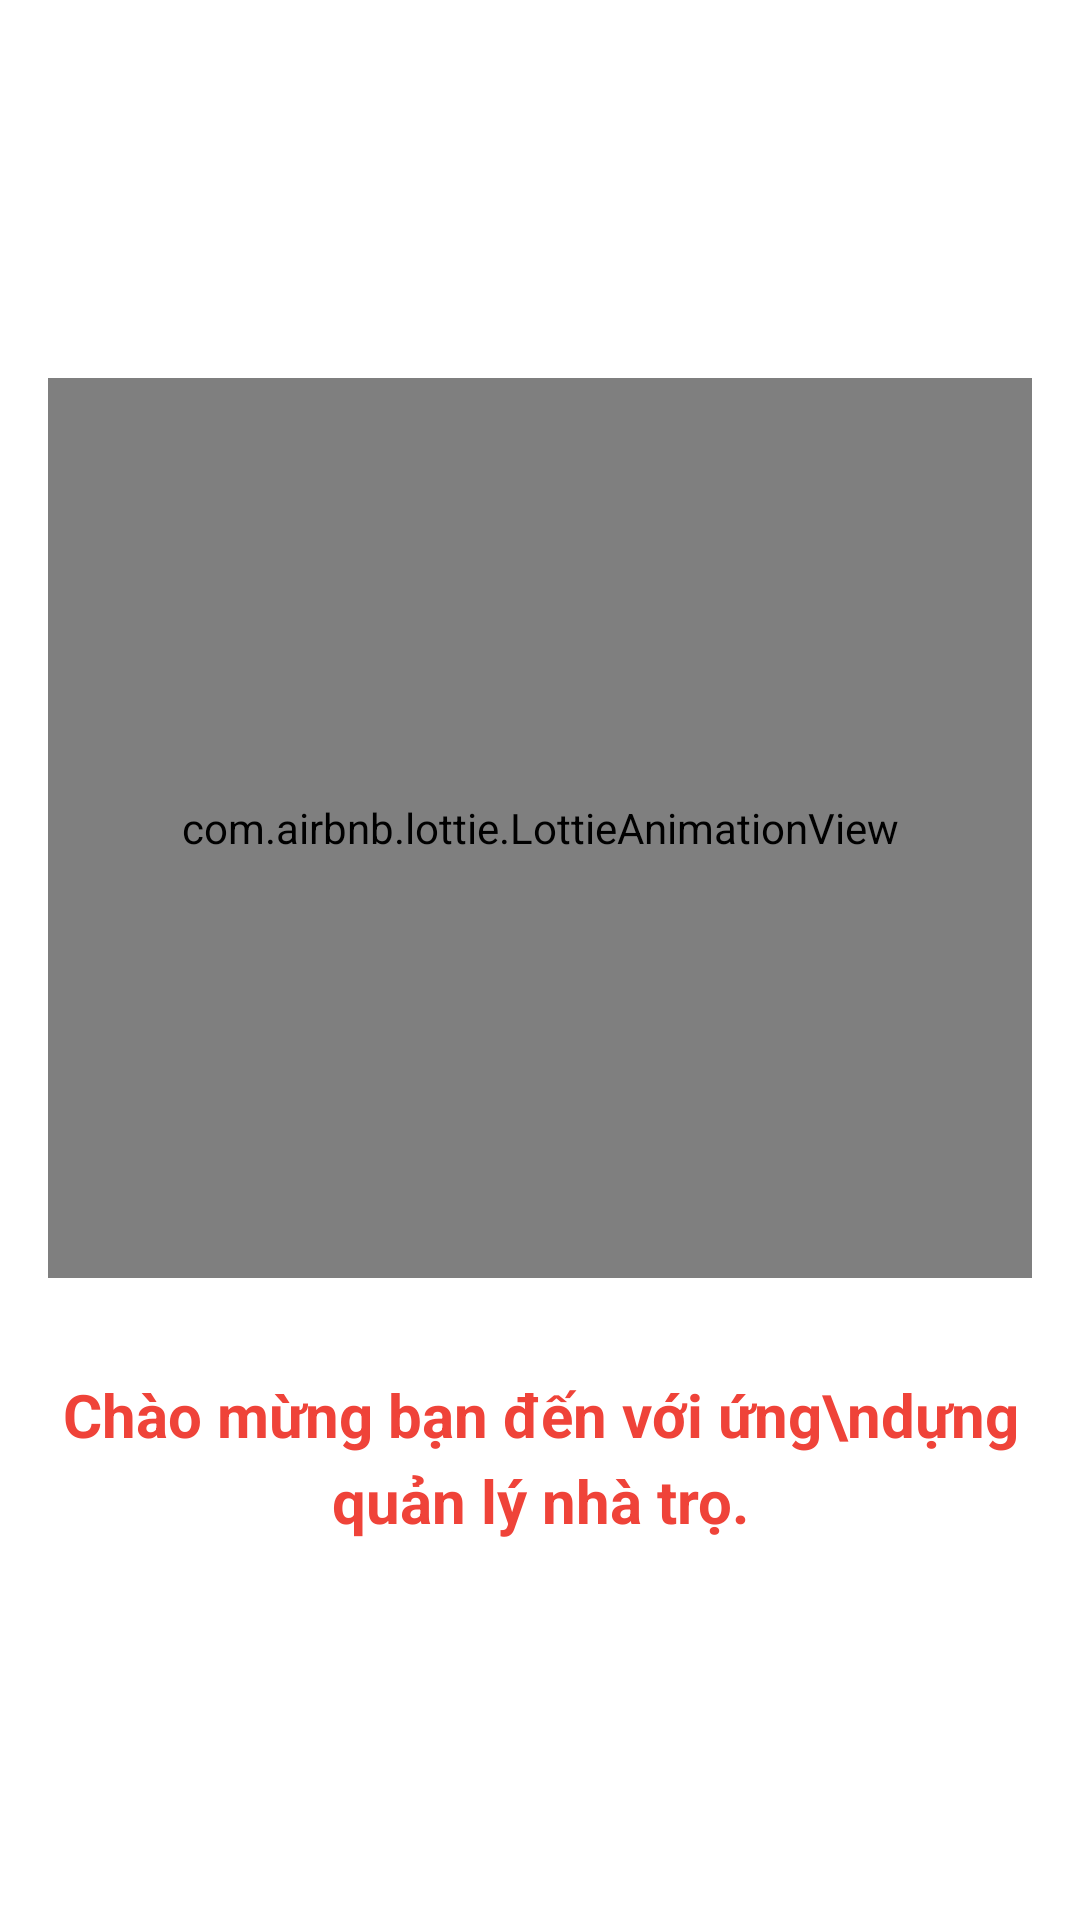

Layout XML and referenced resources for this Android screen:
<!-- AndroidManifest.xml: application theme Theme.NhaTro -->
<!-- res/layout/fragment_onboarding_1.xml -->
<?xml version="1.0" encoding="utf-8"?>
<LinearLayout xmlns:android="http://schemas.android.com/apk/res/android"
    xmlns:tools="http://schemas.android.com/tools"
    android:layout_width="match_parent"
    android:layout_height="match_parent"
    xmlns:app="http://schemas.android.com/apk/res-auto"
    android:orientation="vertical"
    android:padding="16dp"
    android:gravity="center">

    <com.airbnb.lottie.LottieAnimationView
        android:layout_width="350dp"
        android:layout_height="300dp"
        app:lottie_rawRes="@raw/animation_welcome"
        app:lottie_autoPlay="true"
        app:lottie_loop="true"/>

    <TextView
        android:id="@+id/tv_title1"
        android:layout_width="match_parent"
        android:layout_height="wrap_content"
        android:layout_marginTop="32dp"
        android:text="Chào mừng bạn đến với ứng\ndựng quản lý nhà trọ."
        android:lineSpacingExtra="5sp"
        android:textSize="20sp"
        android:textStyle="bold"
        android:textColor="#EF4339"
        android:gravity="center"/>



</LinearLayout>
<!-- resources referenced by this layout -->
<resources>
  <style name="Theme.NhaTro" parent="Base.Theme.NhaTro" />
  <style name="Base.Theme.NhaTro" parent="Theme.MaterialComponents.DayNight.NoActionBar">
          
          
      </style>
</resources>
